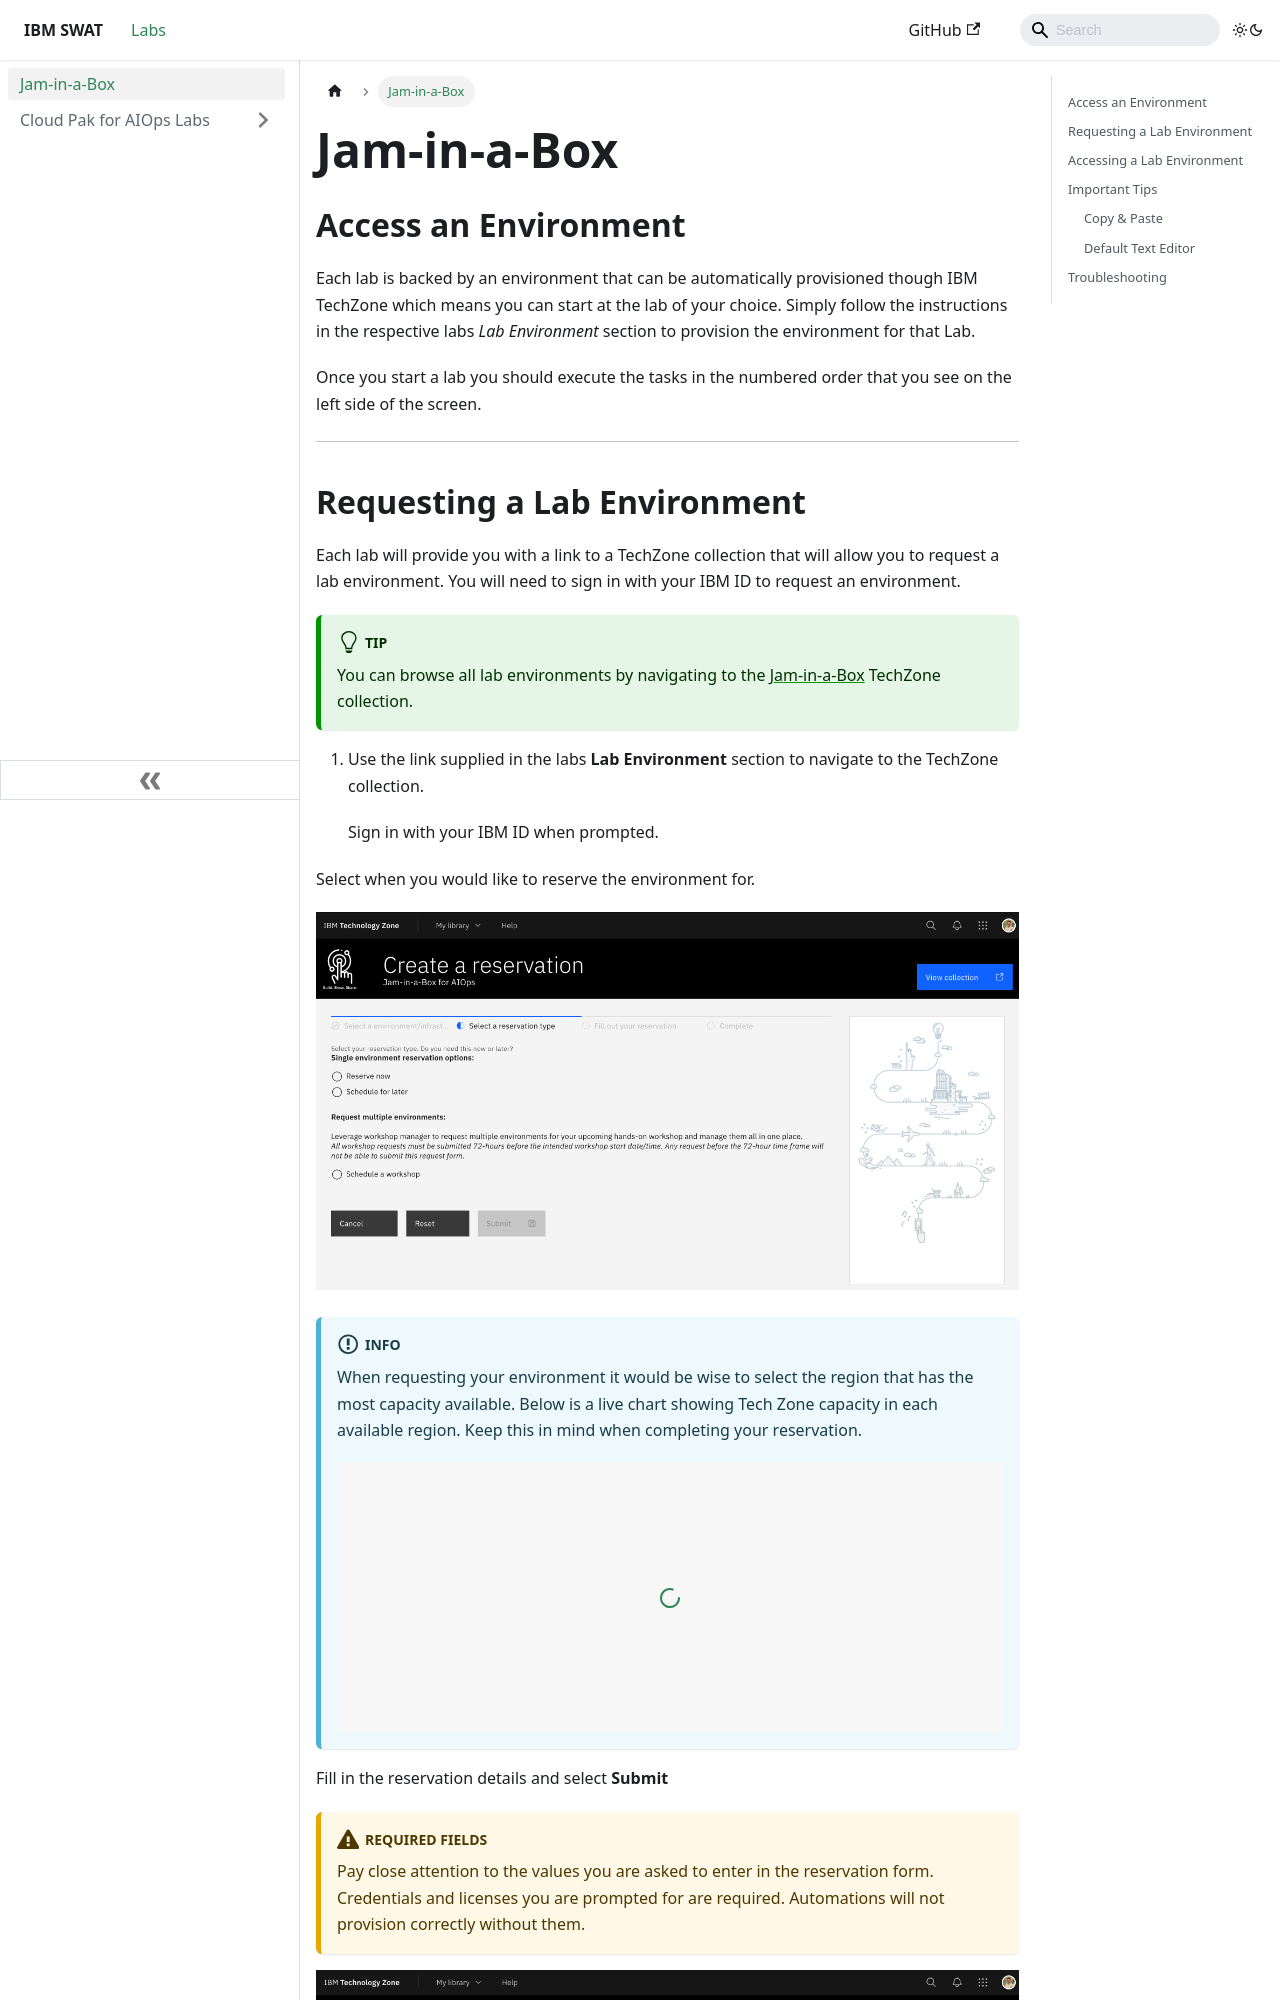

repository: jorgego11/techxchange2024 · page: labs/jam-in-a-box/index.html · generator: docusaurus

---
title: Jam-in-a-Box
description: Jam-in-a-Box Overview
---

## Access an Environment

Each lab is backed by an environment that can be automatically provisioned
though IBM TechZone which means you can start at the lab of your choice. Simply
follow the instructions in the respective labs _Lab Environment_ section to
provision the environment for that Lab.

Once you start a lab you should execute the tasks in the numbered order that you
see on the left side of the screen.

---
